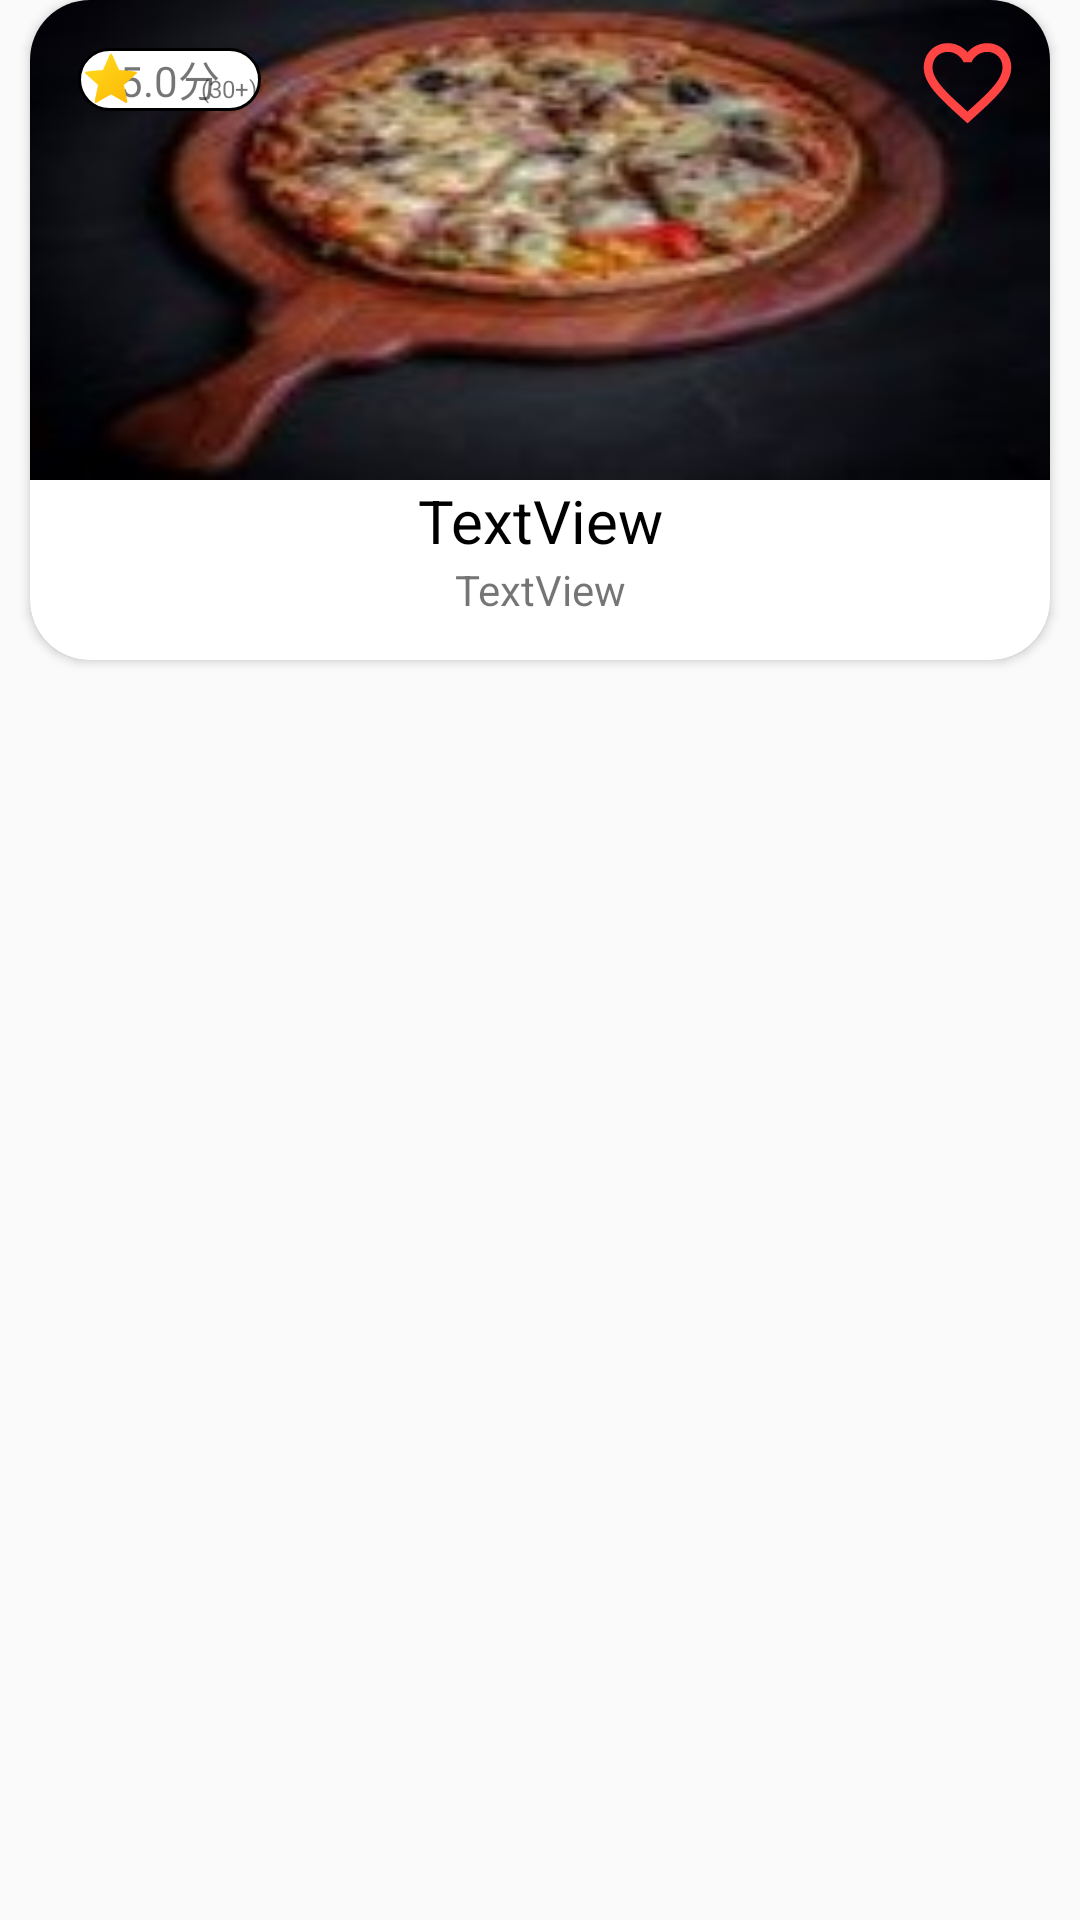

Layout XML and referenced resources for this Android screen:
<!-- AndroidManifest.xml: application theme Theme.Nav4.NoActionBar -->
<!-- res/layout/categoriesresultitem.xml -->
<?xml version="1.0" encoding="utf-8"?>
<LinearLayout xmlns:android="http://schemas.android.com/apk/res/android"
    xmlns:app="http://schemas.android.com/apk/res-auto"
    xmlns:tools="http://schemas.android.com/tools"
    android:layout_width="match_parent"
    android:layout_height="wrap_content">

    <androidx.cardview.widget.CardView
        android:id="@+id/cardview_restaurant"
        android:layout_width="match_parent"
        android:layout_height="220dp"
        android:layout_marginLeft="10dp"
        android:layout_marginRight="10dp"
        android:clickable="true"
        android:foreground="?android:attr/selectableItemBackground"
        app:cardBackgroundColor="@color/cardview_light_background"
        app:cardCornerRadius="20dp">

        <LinearLayout
            android:layout_width="match_parent"
            android:layout_height="match_parent"
            android:orientation="vertical">

            <androidx.constraintlayout.widget.ConstraintLayout
                android:layout_width="match_parent"
                android:layout_height="160dp">

                <ImageView
                    android:id="@+id/store_item_storeImg"
                    android:layout_width="0dp"
                    android:layout_height="160dp"
                    android:scaleType="fitXY"
                    app:layout_constraintEnd_toEndOf="parent"
                    app:layout_constraintHorizontal_bias="0.0"
                    app:layout_constraintStart_toStartOf="parent"
                    app:layout_constraintTop_toTopOf="parent"
                    app:srcCompat="@drawable/hawwaipizza" />

                <TextView
                    android:id="@+id/store_ltem_star"
                    android:layout_width="61dp"
                    android:layout_height="21dp"
                    android:layout_gravity="top|left"
                    android:layout_marginStart="16dp"
                    android:layout_marginTop="16dp"
                    android:background="@drawable/rounded_conner"
                    android:gravity="center"
                    android:text="5.0分"
                    app:layout_constraintStart_toStartOf="parent"
                    app:layout_constraintTop_toTopOf="parent" />

                <ImageView
                    android:id="@+id/imv_star"
                    android:layout_width="20dp"
                    android:layout_height="20dp"

                    android:layout_marginStart="17dp"
                    android:layout_marginTop="16dp"
                    android:src="@drawable/icons8_star_96px"
                    app:layout_constraintStart_toStartOf="parent"
                    app:layout_constraintTop_toTopOf="parent" />

                <TextView
                    android:id="@+id/commentNum"
                    android:layout_width="wrap_content"
                    android:layout_height="wrap_content"
                    android:layout_marginStart="57dp"
                    android:layout_marginTop="24dp"
                    android:text="(30+)"
                    android:textSize="8sp"
                    app:layout_constraintStart_toStartOf="parent"
                    app:layout_constraintTop_toTopOf="parent" />

                <ToggleButton
                    android:id="@+id/toggle_favorite"
                    android:layout_width="35dp"
                    android:layout_height="35dp"
                    android:layout_marginTop="10dp"
                    android:layout_marginEnd="10dp"
                    android:background="@drawable/favorite_toggle_selcet"
                    android:focusable="false"
                    android:focusableInTouchMode="false"
                    android:textOff=""
                    android:textOn=""
                    app:layout_constraintEnd_toEndOf="parent"
                    app:layout_constraintTop_toTopOf="parent" />

            </androidx.constraintlayout.widget.ConstraintLayout>

            <TextView
                android:id="@+id/store_item_storeName"
                android:layout_width="match_parent"
                android:layout_height="wrap_content"
                android:gravity="center"
                android:text="TextView"
                android:textColor="@color/black"
                android:textSize="20sp" />

            <TextView
                android:id="@+id/store_item_label"
                android:layout_width="match_parent"
                android:layout_height="wrap_content"
                android:gravity="center"
                android:text="TextView" />
        </LinearLayout>
    </androidx.cardview.widget.CardView>
</LinearLayout>
<!-- resources referenced by this layout -->
<resources>
  <color name="black">#FF000000</color>
  <!-- drawable favorite_toggle_selcet (drawable) -->
  <?xml version="1.0" encoding="utf-8"?>
  <selector xmlns:android="http://schemas.android.com/apk/res/android">
      <item android:drawable="@drawable/ic_baseline_favorite_border_30" android:state_checked="false" />
      <item android:drawable="@drawable/ic_baseline_favorite_30" android:state_checked="true" />
  </selector>
  <!-- drawable hawwaipizza: jpg bitmap (drawable, 27527 bytes) -->
  <!-- drawable icons8_star_96px: png bitmap (drawable-v24, 4179 bytes) -->
  <!-- drawable rounded_conner (drawable) -->
  <?xml version="1.0" encoding="utf-8"?>
  <selector xmlns:android="http://schemas.android.com/apk/res/android">
      <item>
          <shape android:shape="rectangle"  >
              <corners android:radius="50dip" />
              <stroke android:width="1dip" android:color="#000000" />
              <gradient android:angle="-90" android:startColor="#ffffff" android:endColor="#ffffff" />
          </shape>
      </item>
  </selector>
  <style name="Theme.Nav4.NoActionBar">
          <item name="windowActionBar">false</item>
          <item name="windowNoTitle">true</item>
      </style>
  <!-- drawable ic_baseline_favorite_border_30 (drawable) -->
  <vector xmlns:android="http://schemas.android.com/apk/res/android"
      android:width="30dp"
      android:height="30dp"
      android:viewportWidth="24"
      android:viewportHeight="24">
      <path
          android:fillColor="@android:color/holo_red_light"
          android:pathData="M16.5,3c-1.74,0 -3.41,0.81 -4.5,2.09C10.91,3.81 9.24,3 7.5,3 4.42,3 2,5.42 2,8.5c0,3.78 3.4,6.86 8.55,11.54L12,21.35l1.45,-1.32C18.6,15.36 22,12.28 22,8.5 22,5.42 19.58,3 16.5,3zM12.1,18.55l-0.1,0.1 -0.1,-0.1C7.14,14.24 4,11.39 4,8.5 4,6.5 5.5,5 7.5,5c1.54,0 3.04,0.99 3.57,2.36h1.87C13.46,5.99 14.96,5 16.5,5c2,0 3.5,1.5 3.5,3.5 0,2.89 -3.14,5.74 -7.9,10.05z" />
  </vector>
  <!-- drawable ic_baseline_favorite_30 (drawable) -->
  <vector xmlns:android="http://schemas.android.com/apk/res/android"
      android:width="30dp"
      android:height="30dp"
      android:viewportWidth="24"
      android:viewportHeight="24">
      <path
          android:fillColor="@android:color/holo_red_light"
          android:pathData="M12,21.35l-1.45,-1.32C5.4,15.36 2,12.28 2,8.5 2,5.42 4.42,3 7.5,3c1.74,0 3.41,0.81 4.5,2.09C13.09,3.81 14.76,3 16.5,3 19.58,3 22,5.42 22,8.5c0,3.78 -3.4,6.86 -8.55,11.54L12,21.35z" />
  </vector>
</resources>
